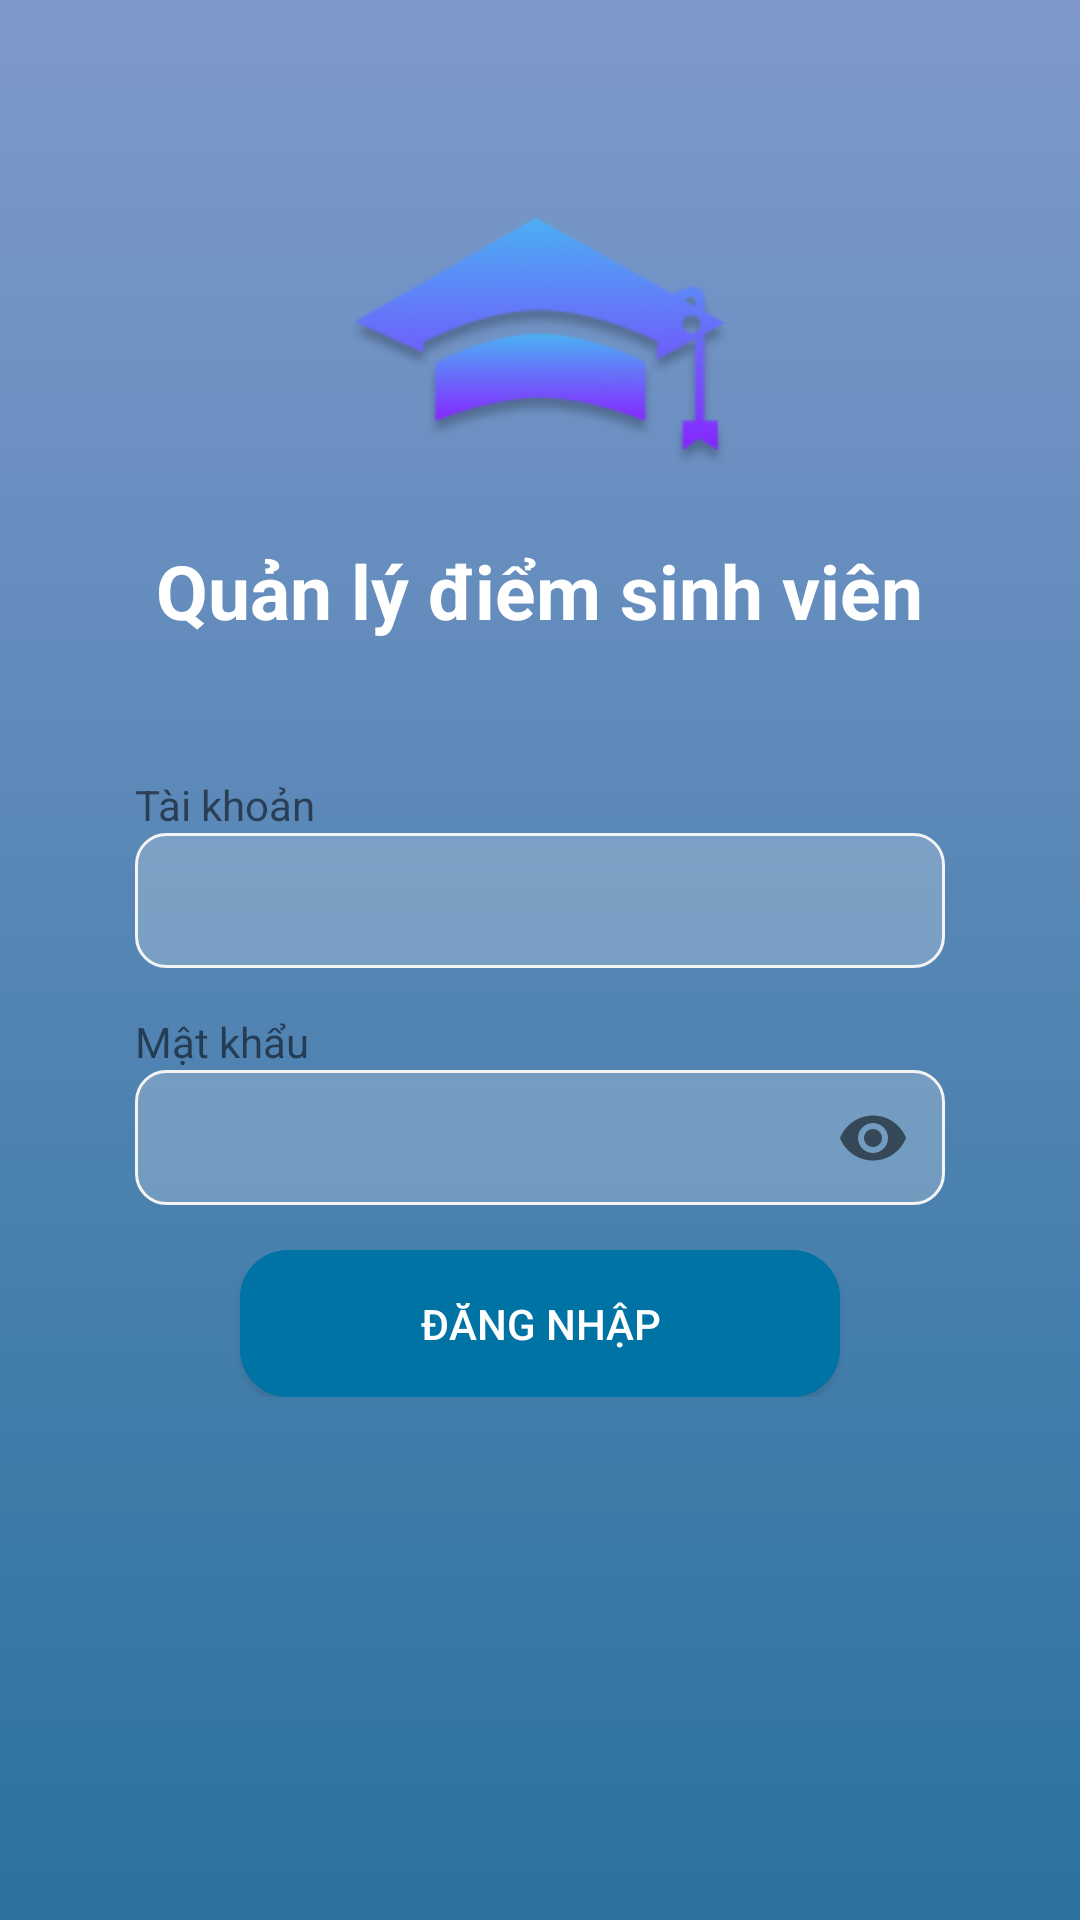

Layout XML and referenced resources for this Android screen:
<!-- AndroidManifest.xml: application theme Theme.StudentScoreManagement -->
<!-- res/layout/activity_login.xml -->
<?xml version="1.0" encoding="utf-8"?>
<LinearLayout xmlns:android="http://schemas.android.com/apk/res/android"
    xmlns:app="http://schemas.android.com/apk/res-auto"
    xmlns:tools="http://schemas.android.com/tools"
    android:layout_width="match_parent"
    android:layout_height="match_parent"
    tools:context=".LoginActivity"
    android:orientation="vertical"
    android:background="@drawable/background_login">
    <LinearLayout
        android:layout_width="match_parent"
        android:layout_height="wrap_content"
        android:orientation="vertical">
        <ImageView
            android:layout_marginTop="50dp"
            android:layout_width="130dp"
            android:layout_height="130dp"
            android:layout_gravity="center"
            android:src="@drawable/app_logo"/>
        <TextView
            android:layout_width="wrap_content"
            android:layout_height="wrap_content"
            android:textColor="@color/white"
            android:layout_gravity="center"
            android:textSize="25dp"
            android:textStyle="bold"
            android:text="@string/login_title"/>
    </LinearLayout>
    <LinearLayout
        android:layout_width="match_parent"
        android:layout_height="wrap_content"
        android:orientation="vertical"
        android:padding="45dp">
        <TextView
            android:layout_width="wrap_content"
            android:layout_height="wrap_content"
            android:text="Tài khoản"/>
        <EditText
            android:id="@+id/txtTK"
            android:layout_width="match_parent"
            android:layout_height="45dp"
            android:background="@drawable/style_edit_text"
            android:backgroundTint="#F4F4F4"
            android:textSize="15sp"
            android:padding="5dp"
            android:textColor="@color/black"
            />
        <TextView
            android:layout_marginTop="15dp"
            android:layout_width="wrap_content"
            android:layout_height="wrap_content"
            android:text="Mật khẩu"/>
        <com.google.android.material.textfield.TextInputLayout
            android:id="@+id/text_input_layout_password"
            android:layout_width="match_parent"
            android:layout_height="45dp"
            app:boxStrokeWidth="0dp"
            app:boxStrokeWidthFocused="0dp"
            app:passwordToggleEnabled="true">
            <EditText
                android:id="@+id/txtMK"
                android:layout_width="match_parent"
                android:layout_height="match_parent"
                android:background="@drawable/style_edit_text"
                android:backgroundTint="#F4F4F4"
                android:textSize="15sp"
                android:padding="5dp"
                android:textColor="@color/black"
                android:inputType="textPassword"
                />
        </com.google.android.material.textfield.TextInputLayout>
        <Button
            android:id="@+id/btnLogin"
            android:padding="15dp"
            android:layout_width="200dp"
            android:layout_height="wrap_content"
            android:layout_gravity="center"
            android:layout_marginTop="15dp"
            android:background="@drawable/custom_button"
            android:textColor="@color/white"
            android:text="Đăng nhập"/>
    </LinearLayout>
</LinearLayout>
<!-- resources referenced by this layout -->
<resources>
  <color name="black">#FF000000</color>
  <color name="white">#FFFFFFFF</color>
  <!-- drawable app_logo: png bitmap (drawable, 14215 bytes) -->
  <!-- drawable background_login (drawable) -->
  <?xml version="1.0" encoding="utf-8"?>
  <selector xmlns:android="http://schemas.android.com/apk/res/android">
      <item>
          <shape>
              <gradient
                  android:startColor="#2A729D"
                  android:endColor="#7F99CC"
                  android:angle="90"/>
          </shape>
      </item>
  </selector>
  <!-- drawable custom_button (drawable) -->
  <?xml version="1.0" encoding="utf-8"?>
  <shape xmlns:android="http://schemas.android.com/apk/res/android">
      <stroke
          android:width="2dp"
          android:color="#0073A5" />
      <corners
          android:bottomRightRadius="15dp"
          android:bottomLeftRadius="15dp"
          android:topLeftRadius="15dp"
          android:topRightRadius="15dp"/>
      <solid
          android:color="#0073A5"/>
  </shape>
  <!-- drawable style_edit_text (drawable) -->
  <?xml version="1.0" encoding="utf-8"?>
  <shape xmlns:android="http://schemas.android.com/apk/res/android" >
  
      <solid android:color="#390073A5" />
  
      <stroke
          android:width="1dp"
          android:color="#2f6699"/>
      <corners
          android:radius="10dp"
          />
  
  </shape>
  <string name="login_title">Quản lý điểm sinh viên</string>
  <style name="Theme.StudentScoreManagement" parent="Theme.MaterialComponents.DayNight.DarkActionBar">
          
          <item name="colorPrimary">@color/purple_500</item>
          <item name="colorPrimaryVariant">@color/purple_700</item>
          <item name="colorOnPrimary">@color/white</item>
          
          <item name="colorSecondary">@color/teal_200</item>
          <item name="colorSecondaryVariant">@color/teal_700</item>
          <item name="colorOnSecondary">@color/black</item>
          
          <item name="android:statusBarColor" tools:targetApi="l">?attr/colorPrimaryVariant</item>
          
      </style>
  <color name="purple_500">#0073A5</color>
  <color name="purple_700">#0073A5</color>
  <color name="teal_200">#FF03DAC5</color>
  <color name="teal_700">#FF018786</color>
</resources>
